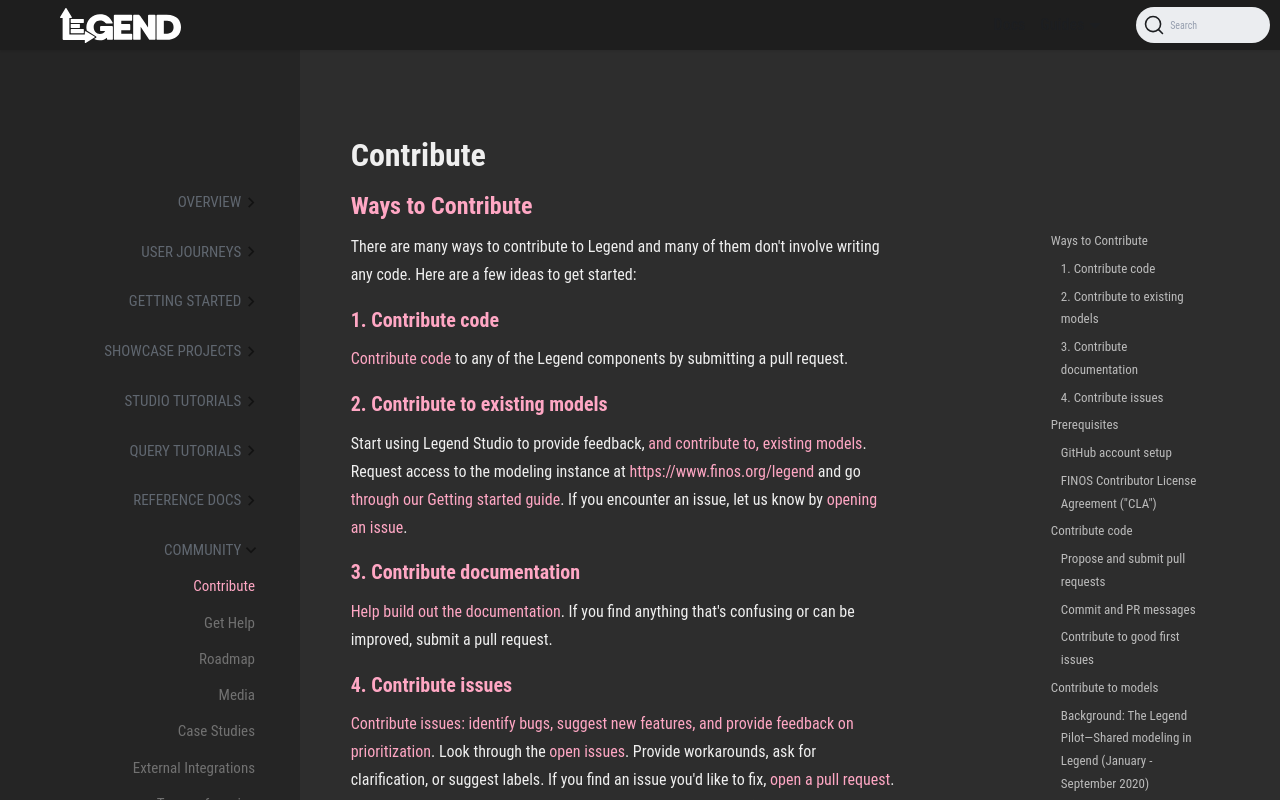

repository: finos/legend · page: docs/community/contribute-to-legend.html · generator: docusaurus

---
id: contribute-to-legend
title: Contribute
sidebar_label: Contribute
---

## Ways to Contribute
There are many ways to contribute to Legend and many of them don't involve writing any code. Here are a few ideas to get started:

### 1. Contribute code
[Contribute code](contribute-to-legend.md#contribute-code) to any of the Legend components by submitting a pull request.

### 2. Contribute to existing models
Start using Legend Studio to provide feedback, [and contribute to, existing models](contribute-to-legend.md#contribute-to-models). 
Request access to the modeling instance at https://www.finos.org/legend and go [through our Getting started guide](/guides/studio/start-screen#create-a-workspace). If you encounter an issue, let us know by [opening an issue](https://github.com/finos/legend/issues/new/choose).

### 3. Contribute documentation
[Help build out the documentation](contribute-to-legend.md#contribute-documentation). 
If you find anything that's confusing or can be improved, submit a pull request. 

### 4. Contribute issues 
[Contribute issues: identify bugs, suggest new features, and provide feedback on prioritization](contribute-to-legend.md#contribute-issues). Look through the [open issues](https://github.com/finos/legend/issues?q=is%3Aissue+is%3Aopen+). Provide workarounds, ask for clarification, or suggest labels. If you find an issue you'd like to fix, [open a pull request](https://github.com/finos/legend/pulls). Start with issues tagged as **Good first issue**. Take a look at the features requested by others in the community and consider opening a pull request if you see something you want to work on.

## Prerequisites

To create and/or edit models in the Legend hosted instance or to make code contributions, you need to have a GitHub Account. 

### GitHub account setup

To configure your GitHub access:

1.  [Create an account on GitHub.com](https://help.github.com/en/github/getting-started-with-github/signing-up-for-a-new-github-account).
2.  [Set up a Git client locally](https://help.github.com/en/github/getting-started-with-github/set-up-git).
3.  Ensure that the Git client is configured with your `` email address (you can use the `` command). If you use a different email address, you may face one of the following issues:

     a) Your corporate firewall blocks Git activity, unless you're signed in with an `` email address.
     b) GitHub forces you to set the email address as public, or it would reject push operations with the error ``.
     

_Note:_ Email [help@finos.org](mailto:help@finos.org) if you encounter any issues while setting up your GitHub account.

### FINOS Contributor License Agreement ("CLA")

A Contributor License Agreement ("CLA") is a document that specifies how a project is allowed to use your contribution; they are commonly used in many open source projects.

_NOTE:_ Commits and pull requests to FINOS project repositories, including Legend, will only be accepted from those contributors with an active, executed Individual Contributor License Agreement (ICLA) with FINOS OR who are covered under an existing and active Corporate Contribution License Agreement (CCLA) executed with FINOS. See the [Contribute page on the FINOS Wiki for more information](https://finosfoundation.atlassian.net/wiki/spaces/FINOS/pages/83034172/Contribute). Commits from individuals not covered under an ICLA or CCLA will be flagged and blocked by the FINOS ["CLA Bot" tool](https://github.com/finos/cla-bot). Please note that some CCLAs require individuals/employees to be explicitly named on the CCLA. PRs submitted to the Legend project cannot be accepted until you have a CLA in place with the Foundation. CLAs are also required for modelers participating in the pilot.

_NOTE:_ **Even if you have signed and are covered by a CLA, the [CLA Bot](https://github.com/finos/cla-bot) may block your Pull Requests if your Git client is configured with an email address other than your `` email address**. (you can use the `` command to see which email address your git client is configured with). If your git client is not correctly configured, the CLA bot will not be able to parse your GitHub details and identify you, which will block your Pull Request. In order to fix this issue, please follow the instructions below.

1.  Check your git client is configured with a user email ``
2.  If the user email is missing, run the following command, substituting with your git commit email address ``
3.  Make sure your git commit email is configured on GitHub by [Setting your Commit Email Address](https://docs.github.com/en/github/setting-up-and-managing-your-github-user-account/setting-your-commit-email-address)
4.  Then, amend the authors in your commit history by using `` to change your last commit.

    Alternatively, use the slightly more complex `` and `` to checkout your changes, rewrite the commit history locally and (force) push changes to the downstream branch.

    If you have any issues with the steps above, please email [help@finos.org](mailto:help@finos.org) so we can help you resolve before reviewing and accepting your pull request.

Need an ICLA? Unsure if you are covered under an existing CCLA? Email [help@finos.org](mailto:help@finos.org?subject=CLA)

## Contribute code

The following list is a high-level overview of the code contribution workflow.

1.  Read our [Community Code of Conduct](https://www.finos.org/code-of-conduct).
2.  Fork the Legend repository ().
3.  Create your feature branch (``).
4.  Make and test your changes locally.
5.  Add your changes (``).
6.  Commit your changes (``).
7.  Push to the branch (``).
8.  Optional but recommeded: Do a build in/from your fork; further evaluate and test it.
9.  If all looks good, propose a pull request into the [Legend GitHub repo](https://github.com/finos/legend/pull/new/master) from your fork.

### Propose and submit pull requests

To make review of PRs easier:

-   Confirm your PRs will merge cleanly—PRs that don't won't be accepted.
-   For code contributions, follow the existing code layout.
-   For doc contributions, follow the general structure, language, and tone of the [existing docs](https://github.com/finos/legend/wiki).
-   Keep commits small and cohesive. If you have multiple contributions, submit them as independent commits (and ideally as independent PRs, too).
-   Reference issue #s if your PR has anything to do with an issue (even if it doesn't address it).
-   Minimise non-functional changes (like whitespace).
-   Confirm all new files include a header comment block containing the [Apache License v2.0 and your copyright information](http://www.apache.org/licenses/LICENSE-2.0#apply).
-   If necessary (due to 3rd party dependency licensing requirements), update the [NOTICE file](https://github.com/finos/legend/blob/master/NOTICE) with any new attribution or other notices.

### Commit and PR messages

-   **Reference issues, wiki pages, and pull requests liberally.**
-   Use the present tense ("Add feature" not "Added feature").
-   Use the imperative mood ("Move button left..." not "Moves button left...").
-   Limit the first line to 72 characters or less.

### Contribute to good first issues

Consider browsing through issues labeled as "good first issue" in the respective Legend repositories. Those are usually issues that do not require in-depth knowledge about the Legend code but can still have a great impact on the project. You can find those here:

-   Legend docs & main repo [good first issues](https://github.com/finos/legend/labels/good%20first%20issue).
-   Legend Studio [good first issues](https://github.com/finos/legend-studio/labels/good%20first%20issue).
-   Legend SDLC [good first issues](https://github.com/finos/legend-sdlc/labels/good%20first%20issue).
-   Legend Engine [good first issues](https://github.com/finos/legend-engine/labels/good%20first%20issue).

## Contribute to models

FINOS hosts a shared version of Legend Studio in the public cloud, which is available to prototype collaborative data modeling, at . If you'd like to access the existing models, **request access to the modeling instance** at [finos.org/legend](https://www.finos.org/legend).

Once you've requested access to the modeling instance, you can get started and [create a model](/guides/studio/start-screen#create-a-workspace).

**Important Note:** The shared instance of [Legend Studio](https://legend.finos.org/studio) should only be used for public modeling initiatives. Every Studio project maps to a GitLab project in which the data model code could be reviewed by the general public.

If you have questions or encounter any issues, raise an issue at .

If you have suggestions or ideas for modeling use cases for which Legend may be appropriate, we'd love to hear your ideas -- send a note with your suggestion to the [Legend General List](mailto:legend@finos.org) or raise a GitHub issue in the [Financial Objects Repository](https://github.com/finos/finos-fo/issues/new?assignees=&labels=&template=Support_question.md) with your proposal and the FINOS team will gauge interest from the community.

### Background: The Legend Pilot—Shared modeling in Legend (January - September 2020)

In January 2020, FINOS launched a pilot with FINOS member organizations interested in evaluating Legend. Modeling occurred on the FINOS hosted, shared version of Legend Studio in the public cloud, which was used by FINOS members to collaborate on Legend Studio by building extensions to the [ISDA Common Domain Model (CDM)](https://www.isda.org/2018/11/22/isda-cdm-factsheet/). Modeling occurred in two workstreams: **FX Options** and **Commodities Reference Data**, which concluded their work in September 2020. Read the FINOS Legend Pilot Case Study [here](https://www.finos.org/hubfs/FINOS/assets/FINOS%20Legend%20Case%20Study%202021.pdf). Further working groups are using Legend for data modeling within the [Financial Objects Special Interest Group](https://github.com/finos/financial-objects).

## Contribute documentation

### Suggest documentation content
You can get involved with Legend by suggesting documentation topics you would like to see covered. Make a suggestion by [opening an issue in our GitHub repo](https://github.com/finos/legend/issues/new/choose).

### Update the documentation site directly

#### **Step 1. Run the website locally**
To make edits to the website itself, you need to run the website locally. You must have:

-   A Git client, to check out your fork of github.com/finos/legend.
-   Node.js 21 or later.

The following commands start the website at http://localhost:3000. File changes are rendered live, speeding up the editorial workflow.

```sh
git clone git@github.com:<yourfork>/legend.git
cd legend
git checkout -b feature/myProposedDocChanges
cd website
npm install
npm run start
```

A broken link or anchor fails `npm run build`, so run it before you open a pull request.

The guides to Legend's applications, such as [Legend Studio](/guides/studio), [Legend Query](/guides/query) and [Legend Cube](/guides/cube), are written next to the applications' code, in [finos/legend-studio's `docs/user-guide`](https://github.com/finos/legend-studio/tree/master/docs/user-guide). The site's build checks that folder out into `website/external/legend-studio`; propose changes to those guides in finos/legend-studio.
#### **Step 2. Create a showcase project**

##### Before you start

- **Keep the [Legend showcase folder](https://github.com/finos/legend/tree/master/showcases) structure clean**. This allows for easier navigation and breakdown of the supported features and use cases. Navigation is important for both developers and users. Example: if a particular milestoning works only for Relational, put it under Relational, and not under Core
- **`info.md`**. The `info.md` file is used for indexing, so make sure to choose words that you think a user would type in when doing free-text search
- **`code.pure`**. The `code.pure` file should highlight one, and only one feature. Do **not** showcase multiple features in the same file. Example: if a Connection type can have different authentication types, separate these into different files. Similarly, do **not** include a Mapping with ~filter and ~groupBy in it. These should be separate. The goal is to highlight the available "puzzle pieces" and allow users to combine them in ways that make sense with the folder hierarchy that we have provided.

##### Step by step guide

1. Go to the [Legend showcase folder](https://github.com/finos/legend/tree/master/showcases) on GitHub and identify the appropriate folder to document your feature.

2. Update the `info.md` folder with a description of the feature and how it is meant to be used. The title and description parts will be displayed in the Legend Studio showcase explorer.

3. Update the `code.pure` file with the showcase project code. This should be the minimal amount of code needed to showcase a feature in isolation. For example, if you are contributing a filter relational mapping, you sould include a small model, store and mapping that has the ~filter within it.

#### **Step 3 Write additional documentation**

Legend documentation is showcase project-first. If you would like to add step-by-step tutorials, or technical reference documentation for developers, see the best practices and examples in the table below.

| Documentation type you're contributing | Example | Description | Best practices  |
| - | - | - | - | 
| **Glossary**| _[Glossary](../overview/legend-glossary.md)_| The Glossary defines each Legend term in a sentence or two, and links to its tutorial or reference page | If you are documenting a new feature, add an entry for it to the Glossary, in alphabetical order.
| **Tutorials** | _["Workspace"](/guides/studio/start-screen#create-a-workspace) tutorial_ |  Tutorials are Legend feature-specific and describe the "How": the steps that a user needs to take in order to **use** a Legend feature  |  Create a new (Heading 2) entry within the corresponding feature file (e.g. [Workspace](/guides/studio/start-screen#create-a-workspace))  Describe the sequence of steps that a user needs to take in order to use the feature   Link to/update the corresponding **[glossary entry](../overview/legend-glossary.md)** (e.g. [association](../overview/legend-glossary.md#association)), **tutorials** (e.g. [association](/guides/studio/modeling#associations)), **[showcase projects](../showcases/showcase-projects.md)** and **[reference documentation](../reference/legend-language.md)** |
| **Application guides** | _[Legend Cube](/guides/cube) guide_ | A guide explains an application's screens, page by page | Guides are written next to the application's code, in [finos/legend-studio's `docs/user-guide`](https://github.com/finos/legend-studio/tree/master/docs/user-guide). Propose changes there. |
| **Reference documentation**| _[Legend language](../reference/legend-language.md) reference documentation_ |  Reference documentation is technical and developer-oriented, and includes API calls and other information that users need in order to **work with/develop** Legend components  | Contact the Legend team via [GitHub issues](https://github.com/finos/legend/issues/new/choose) or the [Legend mailing list](mailto:legend@finos.org) if you have questions about contributing reference documentation.|

#### **Step 4. Submit your proposed changes**

Once you're satisfied with your documentation changes, commit and propose them in line with the general process described above. Specifically for doc edits, it might look like this:

-    Commit your changes (`git commit -am <short description of what docs you changed/added>`).
-   Push to the branch to your forked repo on GitHub (`git push origin myProposedDocChanges`).
-   Review and test the changes in your fork.
-   If all looks good, propose a pull request into the [FINOS Legend GitHub Repo](https://github.com/finos/legend) from your fork.

## Docusaurus

To learn more about Docusaurus, read the following resources:

-   [Legend](https://github.com/finos/legend/tree/master/website)
-   [Using Docusaurus](https://finosfoundation.atlassian.net/wiki/spaces/FDX/pages/844759075/Using+Docusaurus+recommended)
-   [Docusaurus home](https://docusaurus.io)


## Contribute issues

View the prerequisites and steps to report an issue in GitHub.

### Prerequisites

-   [Search for duplicates](https://github.com/finos/legend/issues?utf8=%E2%9C%93&q=). A search for exception error messages or a summary of the unexpected behaviour is enough.
-   Are you running the latest version?
-   Are you sure this is a bug or missing capability?

### Create an issue in GitHub

1.  Create your issue [in GitHub](https://github.com/finos/legend/issues/new).
2.  New issues contain two templates in the description: bug report and enhancement request. Select the most appropriate for your issue, _then delete the other_.
3.  Tag the new issue with either **Bug** or **Enhancement**.
4.  Use [Markdown formatting](https://docs.github.com/en/get-started/writing-on-github) to improve readability. For example, use [code fences](https://help.github.com/articles/creating-and-highlighting-code-blocks/) for exception stack traces and log entries.

## Stay up to date

To receive updates on Legend, subscribe to these lists:

-   Star and Watch the [Legend repository on GitHub](https://github.com/finos/legend)

-   [Legend General List](https://groups.google.com/a/finos.org/forum/#!forum/legend)
    -   Subscribe w/ email to [legend+subscribe@finos.org](mailto:legend+subscribe@finos.org)
    -   Post with email to [legend@finos.org](mailto:legend@finos.org)

-   [GitHub Issues](https://github.com/finos/legend/issues)

-   Legend Updates from FINOS
    -   [Subscribe at https://www.finos.org/legend](https://www.finos.org/legend)
